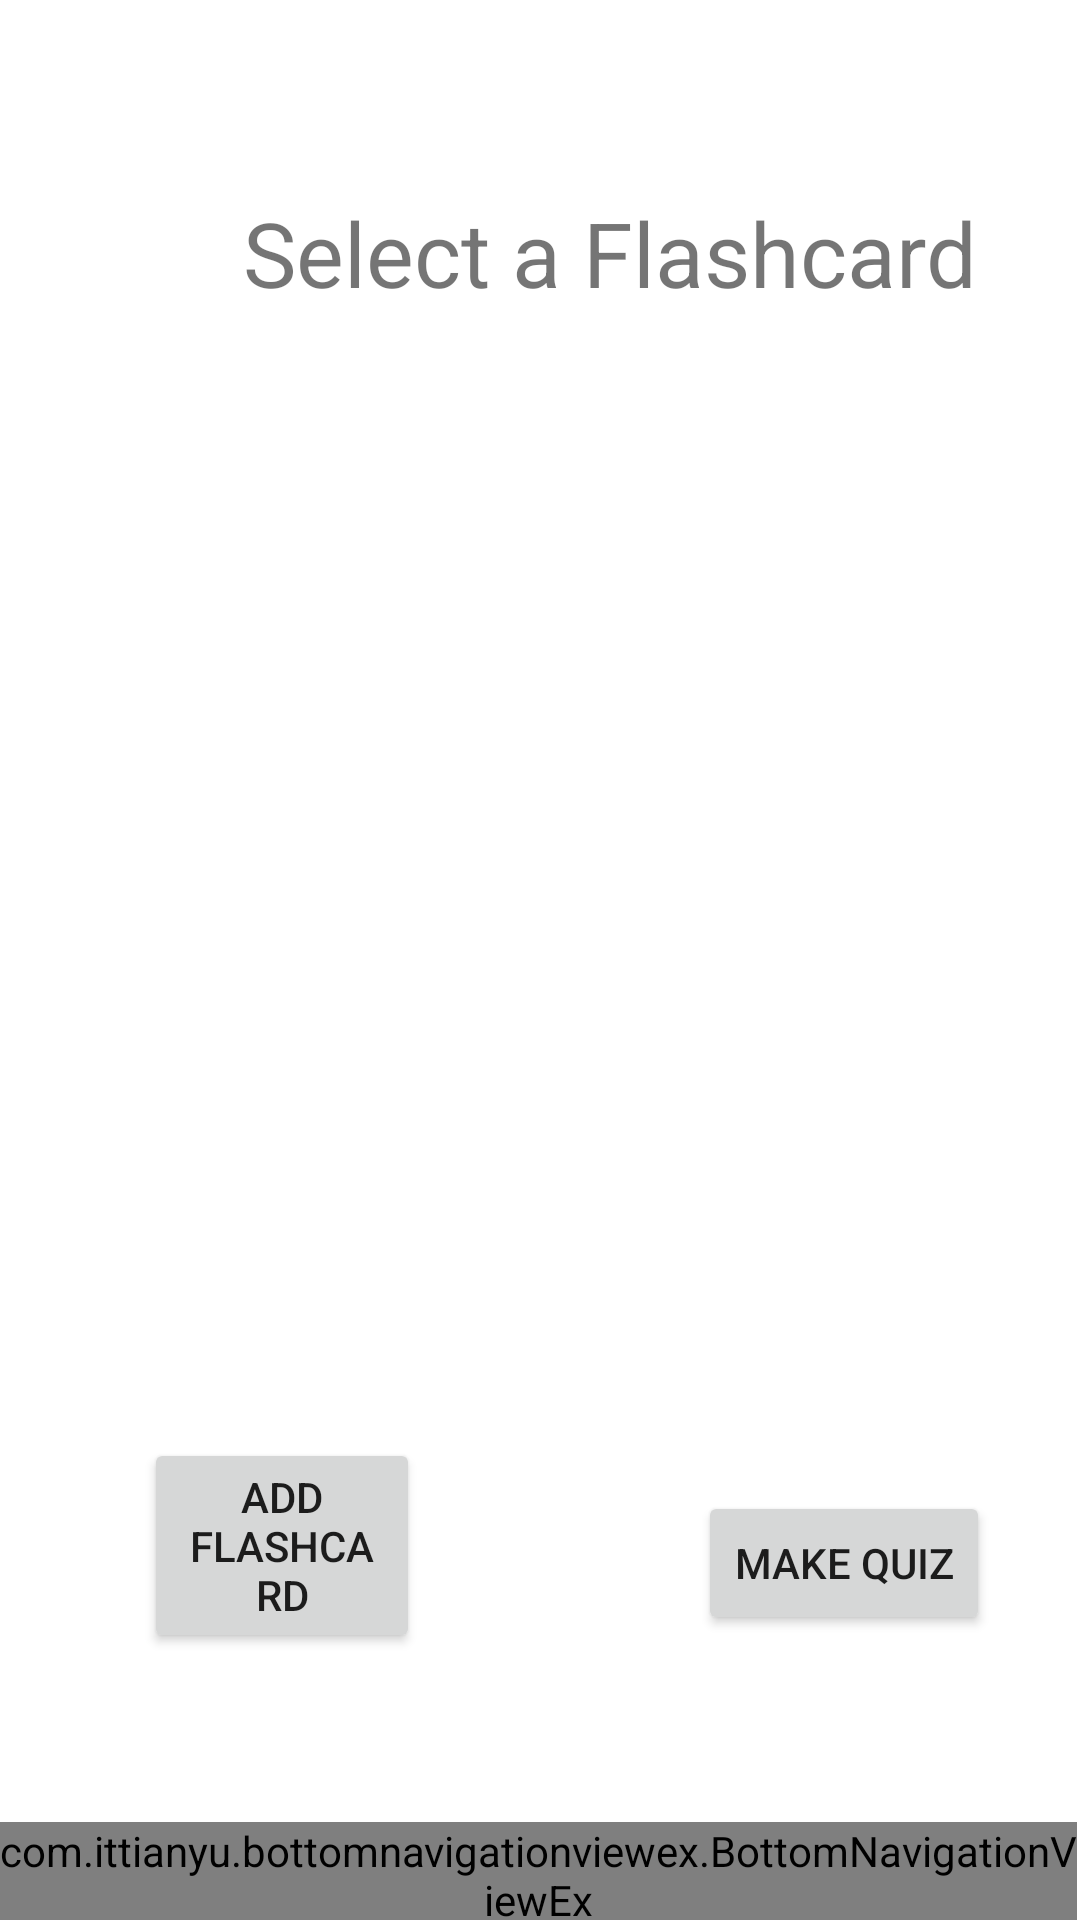

Write the Android layout XML for this screen, with the resource values it uses.
<!-- AndroidManifest.xml: application theme Theme.LangExchange -->
<!-- res/layout/activity_flashcard.xml -->
<?xml version="1.0" encoding="utf-8"?>
<androidx.coordinatorlayout.widget.CoordinatorLayout
    xmlns:android="http://schemas.android.com/apk/res/android"
    xmlns:app="http://schemas.android.com/apk/res-auto"
    xmlns:tools="http://schemas.android.com/tools"
    android:layout_width="match_parent"
    android:layout_height="match_parent">


    <RelativeLayout
        android:layout_width="match_parent"
        android:layout_height="match_parent">

        <TextView
            android:id="@+id/flashcardText"
            android:layout_width="350dp"
            android:layout_height="wrap_content"
            android:layout_alignParentStart="true"
            android:layout_alignParentTop="true"
            android:layout_alignParentEnd="true"
            android:layout_marginStart="81dp"
            android:layout_marginTop="64dp"
            android:layout_marginEnd="-20dp"
            android:text="Select a Flashcard"
            android:textSize="30sp"
            app:layout_constraintEnd_toEndOf="parent"
            app:layout_constraintStart_toStartOf="parent"
            app:layout_constraintTop_toTopOf="parent" />

        <Button
            android:id="@+id/createFlashcardBtn"
            android:layout_width="wrap_content"
            android:layout_height="wrap_content"
            android:layout_alignParentEnd="true"
            android:layout_alignParentBottom="true"
            android:layout_marginStart="48dp"
            android:layout_marginEnd="220dp"
            android:layout_marginBottom="89dp"
            android:text="Add Flashcard"
            app:layout_constraintBottom_toBottomOf="parent"
            app:layout_constraintStart_toStartOf="parent" />


        <Button
            android:id="@+id/createQuizBtn"
            android:layout_width="wrap_content"
            android:layout_height="wrap_content"
            android:layout_alignParentEnd="true"
            android:layout_alignParentBottom="true"
            android:layout_marginEnd="30dp"
            android:layout_marginBottom="95dp"
            android:text="Make Quiz"
            app:layout_constraintBottom_toBottomOf="parent"
            app:layout_constraintEnd_toEndOf="parent" />

        <GridView
            android:id="@+id/flashcardGrid"
            android:layout_width="wrap_content"
            android:layout_height="376dp"
            android:layout_alignParentStart="true"
            android:layout_alignParentBottom="true"
            android:layout_marginStart="15dp"
            android:layout_marginTop="20dp"
            android:layout_marginEnd="10dp"
            android:layout_marginBottom="161dp"
            android:numColumns="3"
            app:layout_constraintBottom_toTopOf="@+id/createFlashcardBtn"
            app:layout_constraintEnd_toEndOf="parent"
            app:layout_constraintHorizontal_bias="1.0"
            app:layout_constraintStart_toStartOf="parent"
            app:layout_constraintTop_toBottomOf="@+id/flashcardText"
            app:layout_constraintVertical_bias="0.0" />


        <RelativeLayout
            android:layout_width="wrap_content"
            android:layout_height="61dp"
            android:layout_alignParentEnd="true"
            android:layout_alignParentBottom="true"
            android:layout_marginEnd="1dp"
            android:layout_marginBottom="-3dp">

            <include layout="@layout/layout_navigation_bar" />

        </RelativeLayout>





    </RelativeLayout>
</androidx.coordinatorlayout.widget.CoordinatorLayout>
<!-- res/layout/layout_navigation_bar.xml (included above) -->
<merge xmlns:android="http://schemas.android.com/apk/res/android"
    xmlns:app="http://schemas.android.com/apk/res-auto">

    <RelativeLayout
        android:layout_width="match_parent"
        android:layout_height="50dp"
        android:layout_alignParentBottom="true">


        <com.ittianyu.bottomnavigationviewex.BottomNavigationViewEx
            android:id="@+id/navBar"
            android:layout_width="fill_parent"
            android:layout_height="wrap_content"
            android:layout_alignParentBottom="true"
            android:background="@color/purple_200"
            app:menu="@menu/bottom_navigation_menu">


        </com.ittianyu.bottomnavigationviewex.BottomNavigationViewEx>

    </RelativeLayout>



</merge>
<!-- resources referenced by this layout -->
<resources>
  <color name="purple_200">#FFBB86FC</color>
  <style name="Theme.LangExchange" parent="Theme.MaterialComponents.DayNight.DarkActionBar">
          
          <item name="colorPrimary">@color/purple_500</item>
          <item name="colorPrimaryVariant">@color/purple_700</item>
          <item name="colorOnPrimary">@color/white</item>
          
          <item name="colorSecondary">@color/teal_200</item>
          <item name="colorSecondaryVariant">@color/teal_700</item>
          <item name="colorOnSecondary">@color/black</item>
          
          <item name="android:statusBarColor" tools:targetApi="l">?attr/colorPrimaryVariant</item>
          
      </style>
  <color name="purple_500">#FF6200EE</color>
  <color name="purple_700">#FF3700B3</color>
  <color name="white">#FFFFFFFF</color>
  <color name="teal_200">#FF03DAC5</color>
  <color name="teal_700">#FF018786</color>
  <color name="black">#FF000000</color>
</resources>
